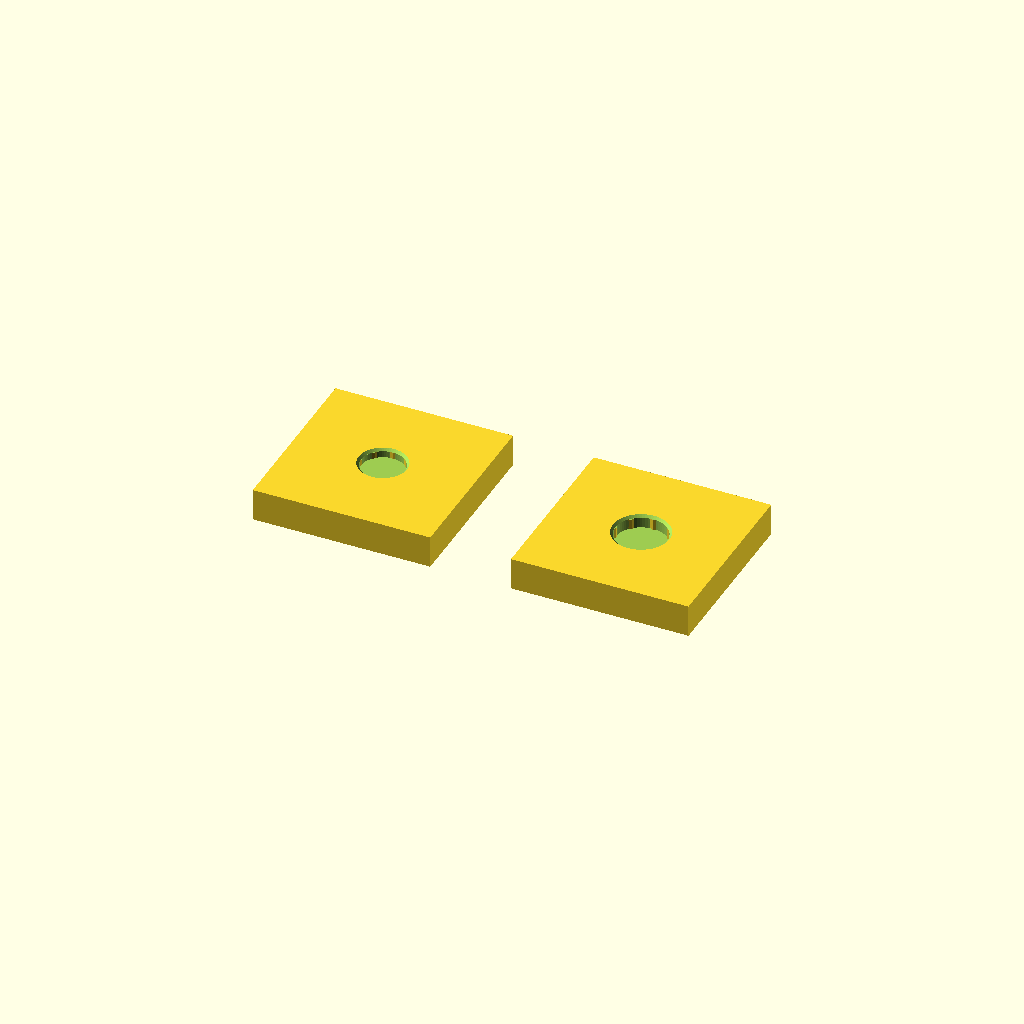
Cell 1: the model at its default parameters.
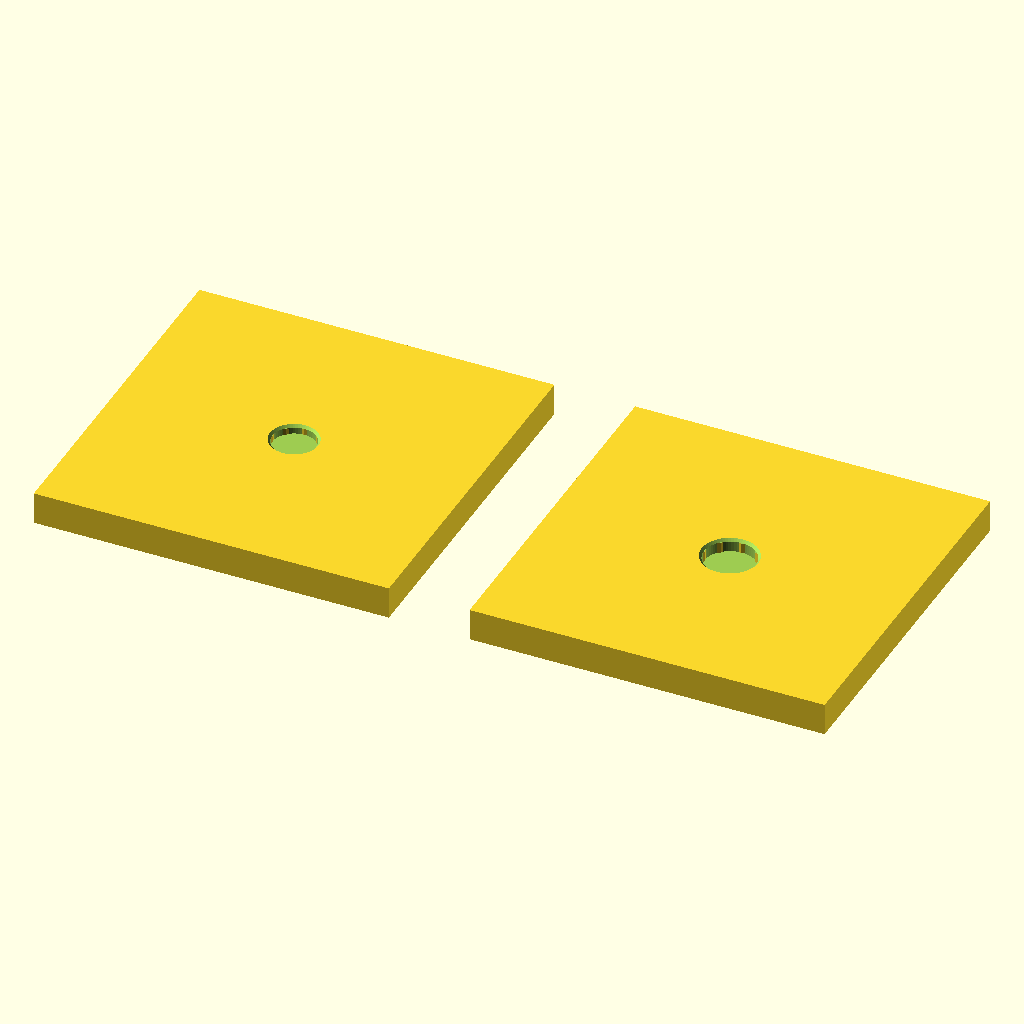
Cell 2: the same model with COUPON_SIZE = 44.
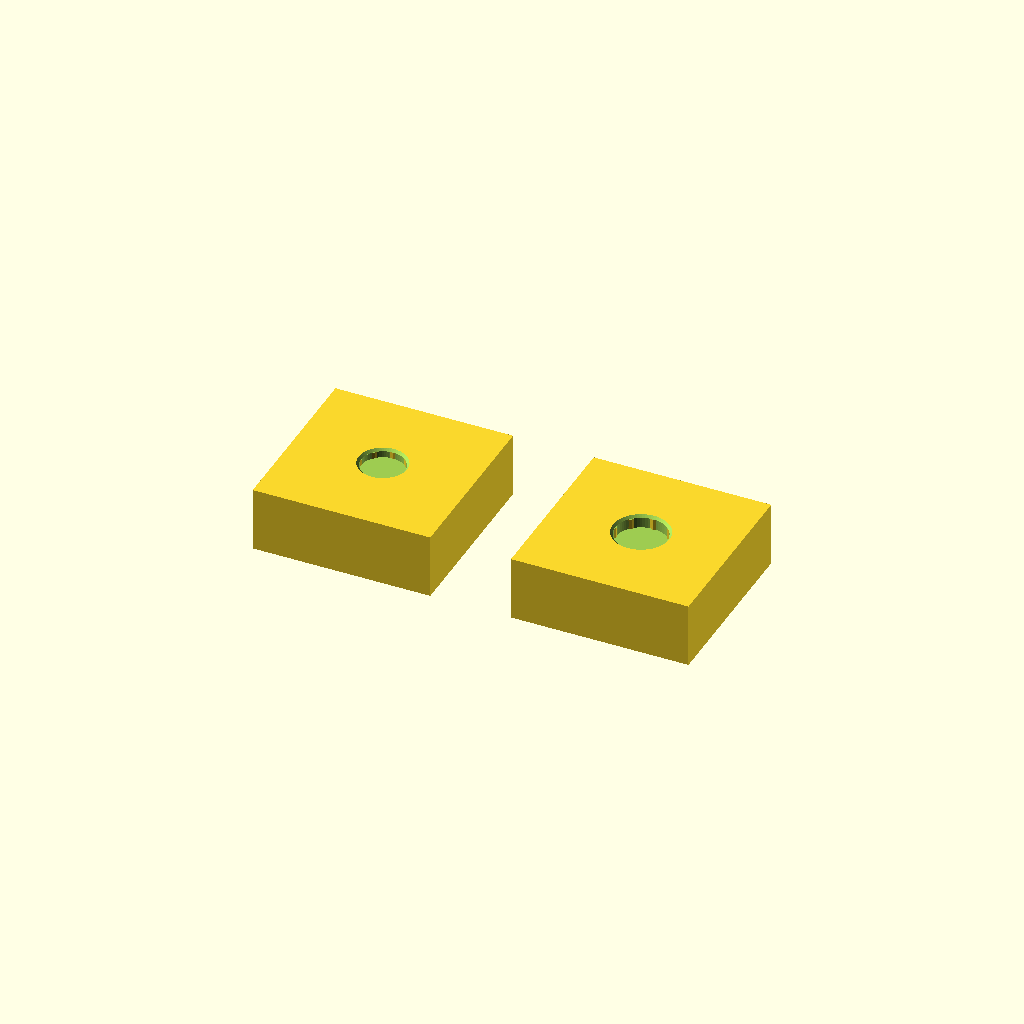
Cell 3 — COUPON_THICKNESS set to 8, the other parameters unchanged.
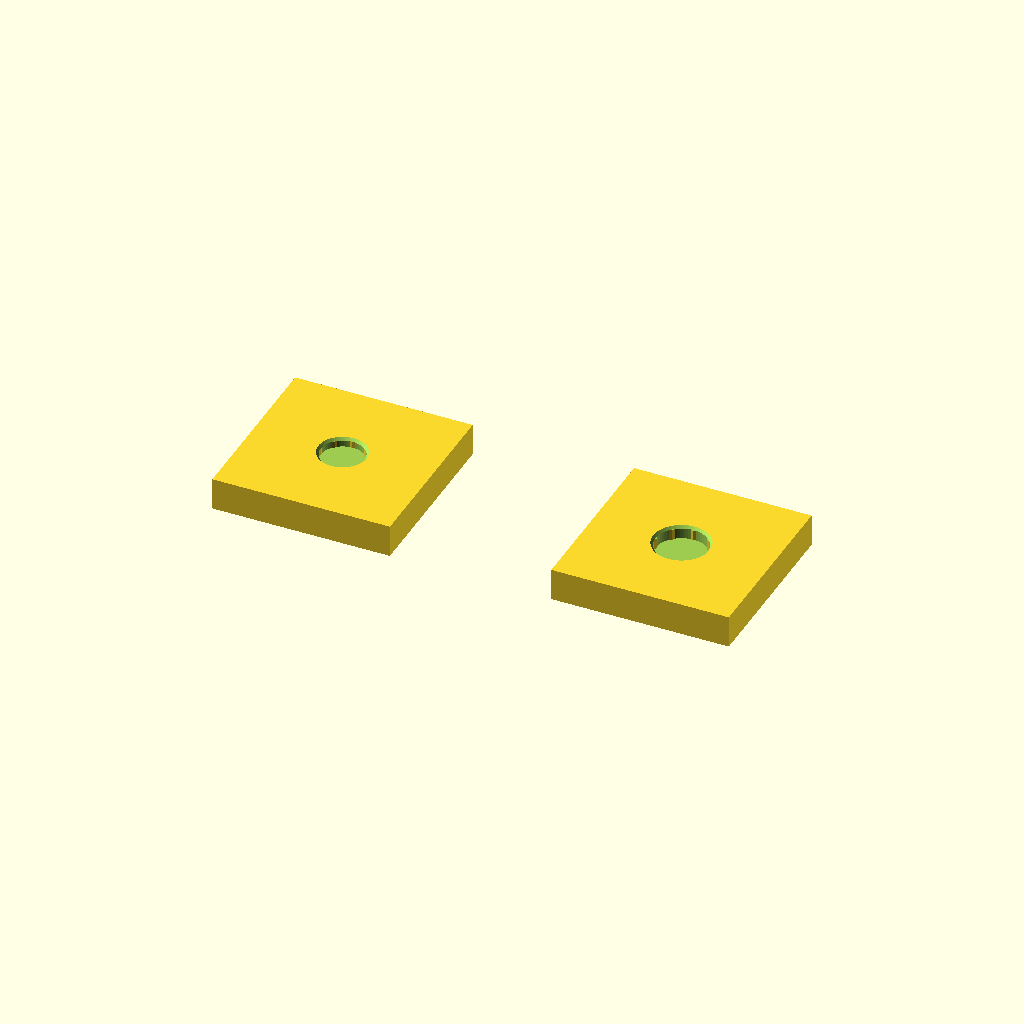
Cell 4: COUPON_GAP = 20 (everything else at default).
One fixed orthographic camera (rotation 55°, 0°, 25°; colour scheme Cornfield) for every cell.
Source of the model, scad/testbed/magnet_well_shape_inspection.scad:
// magnet_well_shape_inspection.scad
// version: 0.1.0
// Real-CAD face coupons for inspecting the current tub and casing magnet wells.

use <../magnet_well.scad>;

$fn = 96;

COUPON_SIZE = 22;
COUPON_THICKNESS = 4;
COUPON_GAP = 10;

TUB_MAGNET_BORE_DIAMETER = 5.40;
TUB_MAGNET_RIB_TIP_DIAMETER = 5.25;
TUB_MAGNET_WELL_DEPTH = 1.10;

CASING_MAGNET_BORE_DIAMETER = 6.40;
CASING_MAGNET_RIB_TIP_DIAMETER = 6.10;
CASING_MAGNET_WELL_DEPTH = 1.60;

MAGNET_CHAMFER = 0.30;

module visible_well_coupon(x, bore_diameter, rib_tip_diameter, well_depth) {
    translate([x, 0, 0])
    rotate([180, 0, 0])
    difference() {
        translate([-COUPON_SIZE / 2, -COUPON_SIZE / 2, 0])
            cube([COUPON_SIZE, COUPON_SIZE, COUPON_THICKNESS]);
        hutchfinity_magnet_well_cut(
            [0, 0],
            bore_diameter,
            rib_tip_diameter,
            well_depth,
            MAGNET_CHAMFER
        );
    }
}

visible_well_coupon(
    -COUPON_SIZE / 2 - COUPON_GAP / 2,
    TUB_MAGNET_BORE_DIAMETER,
    TUB_MAGNET_RIB_TIP_DIAMETER,
    TUB_MAGNET_WELL_DEPTH
);

visible_well_coupon(
    COUPON_SIZE / 2 + COUPON_GAP / 2,
    CASING_MAGNET_BORE_DIAMETER,
    CASING_MAGNET_RIB_TIP_DIAMETER,
    CASING_MAGNET_WELL_DEPTH
);
Customizer parameters (derived from the source; name, type, default, range or options):
COUPON_SIZE: number, default 22
COUPON_THICKNESS: number, default 4
COUPON_GAP: number, default 10
TUB_MAGNET_BORE_DIAMETER: number, default 5.4
TUB_MAGNET_RIB_TIP_DIAMETER: number, default 5.25
TUB_MAGNET_WELL_DEPTH: number, default 1.1
CASING_MAGNET_BORE_DIAMETER: number, default 6.4
CASING_MAGNET_RIB_TIP_DIAMETER: number, default 6.1
CASING_MAGNET_WELL_DEPTH: number, default 1.6
MAGNET_CHAMFER: number, default 0.3
